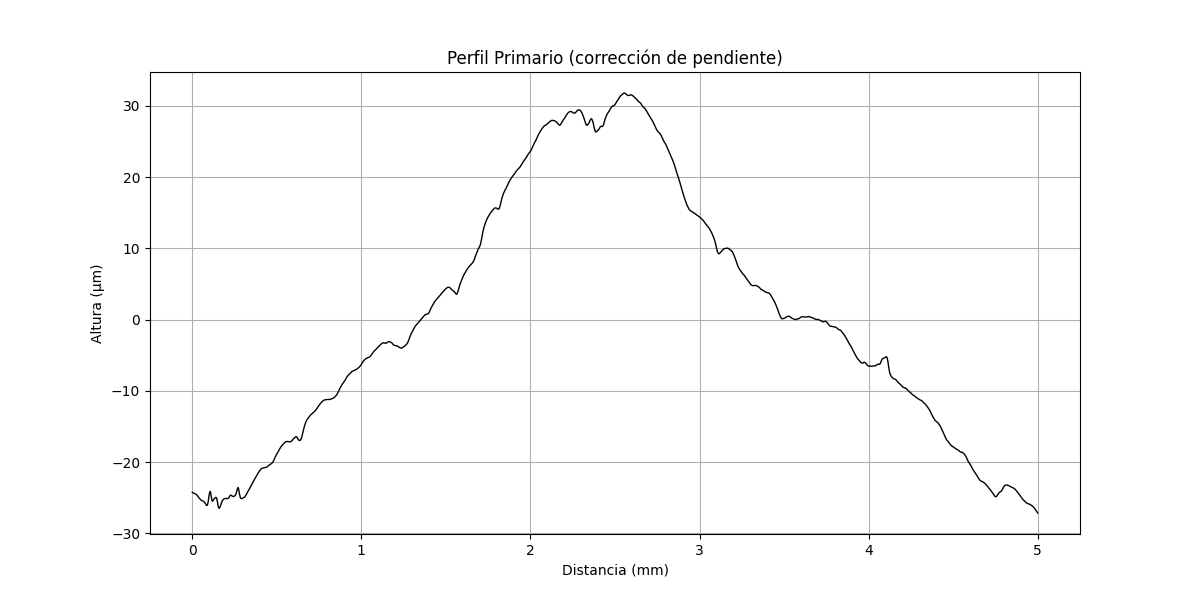

Data behind this chart, as committed beside it:
x (mm), altura (µm)
0.000000000, -24.26
0.0002035, -24.26
0.0004069, -24.26
0.0006104, -24.27
0.0008138, -24.27
0.001017, -24.27
0.001221, -24.28
0.001424, -24.28
0.001628, -24.28
0.001831, -24.29
0.002034, -24.29
0.002238, -24.29
0.002441, -24.29
0.002645, -24.3
0.002848, -24.3
0.003052, -24.3
0.003255, -24.31
0.003459, -24.31
0.003662, -24.31
0.003866, -24.31
0.004069, -24.31
0.004273, -24.32
0.004476, -24.32
0.004679, -24.32
0.004883, -24.33
0.005086, -24.33
0.00529, -24.33
0.005493, -24.34
0.005697, -24.34
0.0059, -24.34
0.006104, -24.34
0.006307, -24.35
0.00651, -24.35
0.006714, -24.35
0.006917, -24.36
0.007121, -24.36
0.007324, -24.36
0.007528, -24.36
0.007731, -24.36
0.007935, -24.37
0.008138, -24.37
0.008341, -24.37
0.008545, -24.38
0.008748, -24.38
0.008952, -24.38
0.009155, -24.38
0.009359, -24.38
0.009562, -24.39
0.009766, -24.39
0.009969, -24.39
0.01017, -24.39
0.01038, -24.4
0.01058, -24.4
0.01078, -24.4
0.01099, -24.4
0.01119, -24.4
0.01139, -24.41
0.0116, -24.41
0.0118, -24.41
0.012, -24.41
... 24,517 more rows
